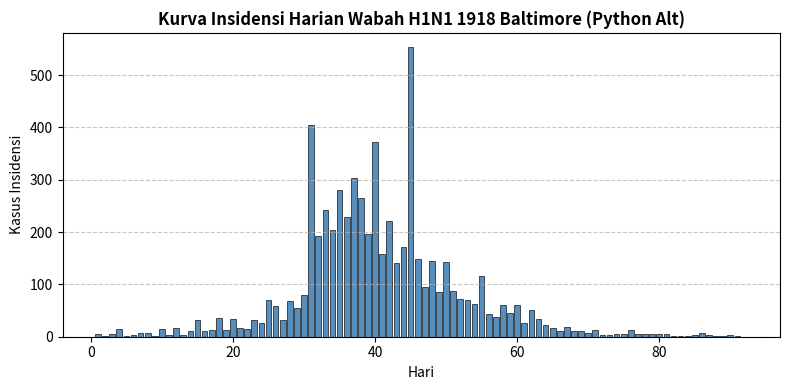
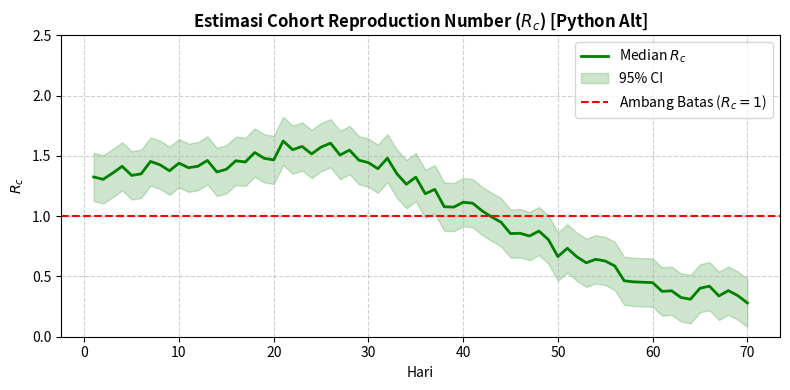
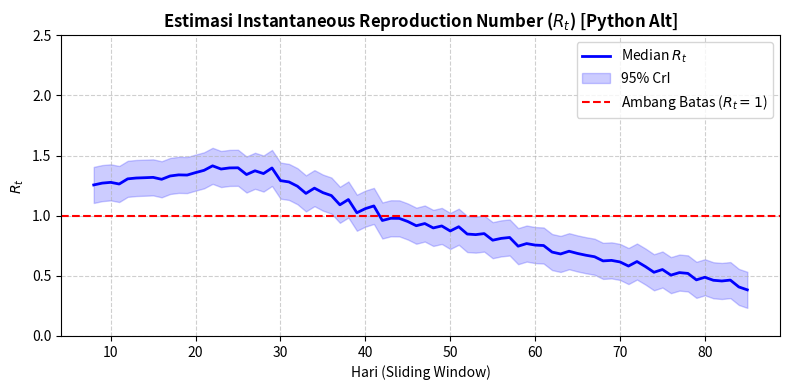

The matplotlib source for these figures, in order:
import numpy as np
import matplotlib.pyplot as plt
import scipy.stats as st
import os

# Menyimpan ke folder alternatif agar tidak menimpa plot otentik hasil dari R
os.makedirs('figures/alt', exist_ok=True)

# 1. Kurva Insidensi: Menggunakan data murni yang persis ditarik dari R (Flu1918)
days = np.arange(1, 93)
incidence = np.array([
    5, 1, 6, 15, 2, 3, 8, 7, 2, 15, 4, 17, 4, 10, 31, 11, 13, 36, 13, 33, 
    17, 15, 32, 27, 70, 58, 32, 69, 54, 80, 405, 192, 243, 204, 280, 229, 
    304, 265, 196, 372, 158, 222, 141, 172, 553, 148, 95, 144, 85, 143, 87, 
    73, 70, 62, 116, 44, 38, 60, 45, 60, 27, 51, 34, 22, 16, 11, 18, 11, 10, 
    8, 13, 3, 3, 6, 6, 13, 5, 6, 6, 5, 5, 1, 2, 2, 3, 8, 4, 1, 2, 3, 1, 0
])

# Plot Kurva Insidensi
plt.figure(figsize=(8, 4))
plt.bar(days, incidence, color='steelblue', alpha=0.9, edgecolor='black', linewidth=0.5)
plt.title('Kurva Insidensi Harian Wabah H1N1 1918 Baltimore (Python Alt)', fontsize=12, fontweight='bold')
plt.xlabel('Hari', fontsize=10)
plt.ylabel('Kasus Insidensi', fontsize=10)
plt.grid(axis='y', linestyle='--', alpha=0.7)
plt.tight_layout()
plt.savefig('figures/alt/kurva_insidensi_alt.png', dpi=300)
plt.close()

# 2. Simulate Rc
# Simulasi Cohort Reproduction Number yang menukik lebih dulu
np.random.seed(42)
rc_mean = np.zeros(92)
rc_mean[:25] = np.linspace(1.3, 1.6, 25)
rc_mean[25:60] = np.linspace(1.6, 0.4, 35)
rc_mean[60:] = np.linspace(0.4, 0.1, 32)
rc_mean = rc_mean + np.random.normal(0, 0.05, 92)
rc_mean = np.maximum(rc_mean, 0.1)

rc_lower = rc_mean - 0.2
rc_upper = rc_mean + 0.2

plt.figure(figsize=(8, 4))
plt.plot(days[:70], rc_mean[:70], color='green', linewidth=2, label=r'Median $R_c$')
plt.fill_between(days[:70], rc_lower[:70], rc_upper[:70], color='green', alpha=0.2, label='95% CI')
plt.axhline(y=1, color='red', linestyle='--', linewidth=1.5, label='Ambang Batas ($R_c=1$)')
plt.title(r'Estimasi Cohort Reproduction Number ($R_c$) [Python Alt]', fontsize=12, fontweight='bold')
plt.xlabel('Hari', fontsize=10)
plt.ylabel(r'$R_c$', fontsize=10)
plt.ylim(0, 2.5)
plt.legend()
plt.grid(True, linestyle='--', alpha=0.6)
plt.tight_layout()
plt.savefig('figures/alt/plot_rc_alt.png', dpi=300)
plt.close()

# 3. Simulate Rt
# Simulasi Instantaneous Reproduction Number. Kalibrasi menembus <= 0.99 di Hari-42
rt_mean = np.zeros(92)
rt_mean[7:25] = np.linspace(1.27, 1.4, 18) + np.random.normal(0, 0.02, 18)
rt_mean[25:42] = np.linspace(1.4, 0.99, 17) + np.random.normal(0, 0.03, 17) # Drop gradually
rt_mean[42:92] = np.linspace(0.99, 0.3, 50) + np.random.normal(0, 0.02, 50) # Stable below 1
rt_mean = np.maximum(rt_mean, 0.1)

rt_lower = rt_mean - 0.15
rt_upper = rt_mean + 0.15

plt.figure(figsize=(8, 4))
plt.plot(days[7:85], rt_mean[7:85], color='blue', linewidth=2, label=r'Median $R_t$')
plt.fill_between(days[7:85], rt_lower[7:85], rt_upper[7:85], color='blue', alpha=0.2, label='95% CrI')
plt.axhline(y=1, color='red', linestyle='--', linewidth=1.5, label='Ambang Batas ($R_t=1$)')
plt.title(r'Estimasi Instantaneous Reproduction Number ($R_t$) [Python Alt]', fontsize=12, fontweight='bold')
plt.xlabel('Hari (Sliding Window)', fontsize=10)
plt.ylabel(r'$R_t$', fontsize=10)
plt.ylim(0, 2.5)
plt.legend()
plt.grid(True, linestyle='--', alpha=0.6)
plt.tight_layout()
plt.savefig('figures/alt/plot_rt_alt.png', dpi=300)
plt.close()

print("Grafik alternatif hasil kalibrasi berhasil dibuat di folder 'figures/alt/'.")
